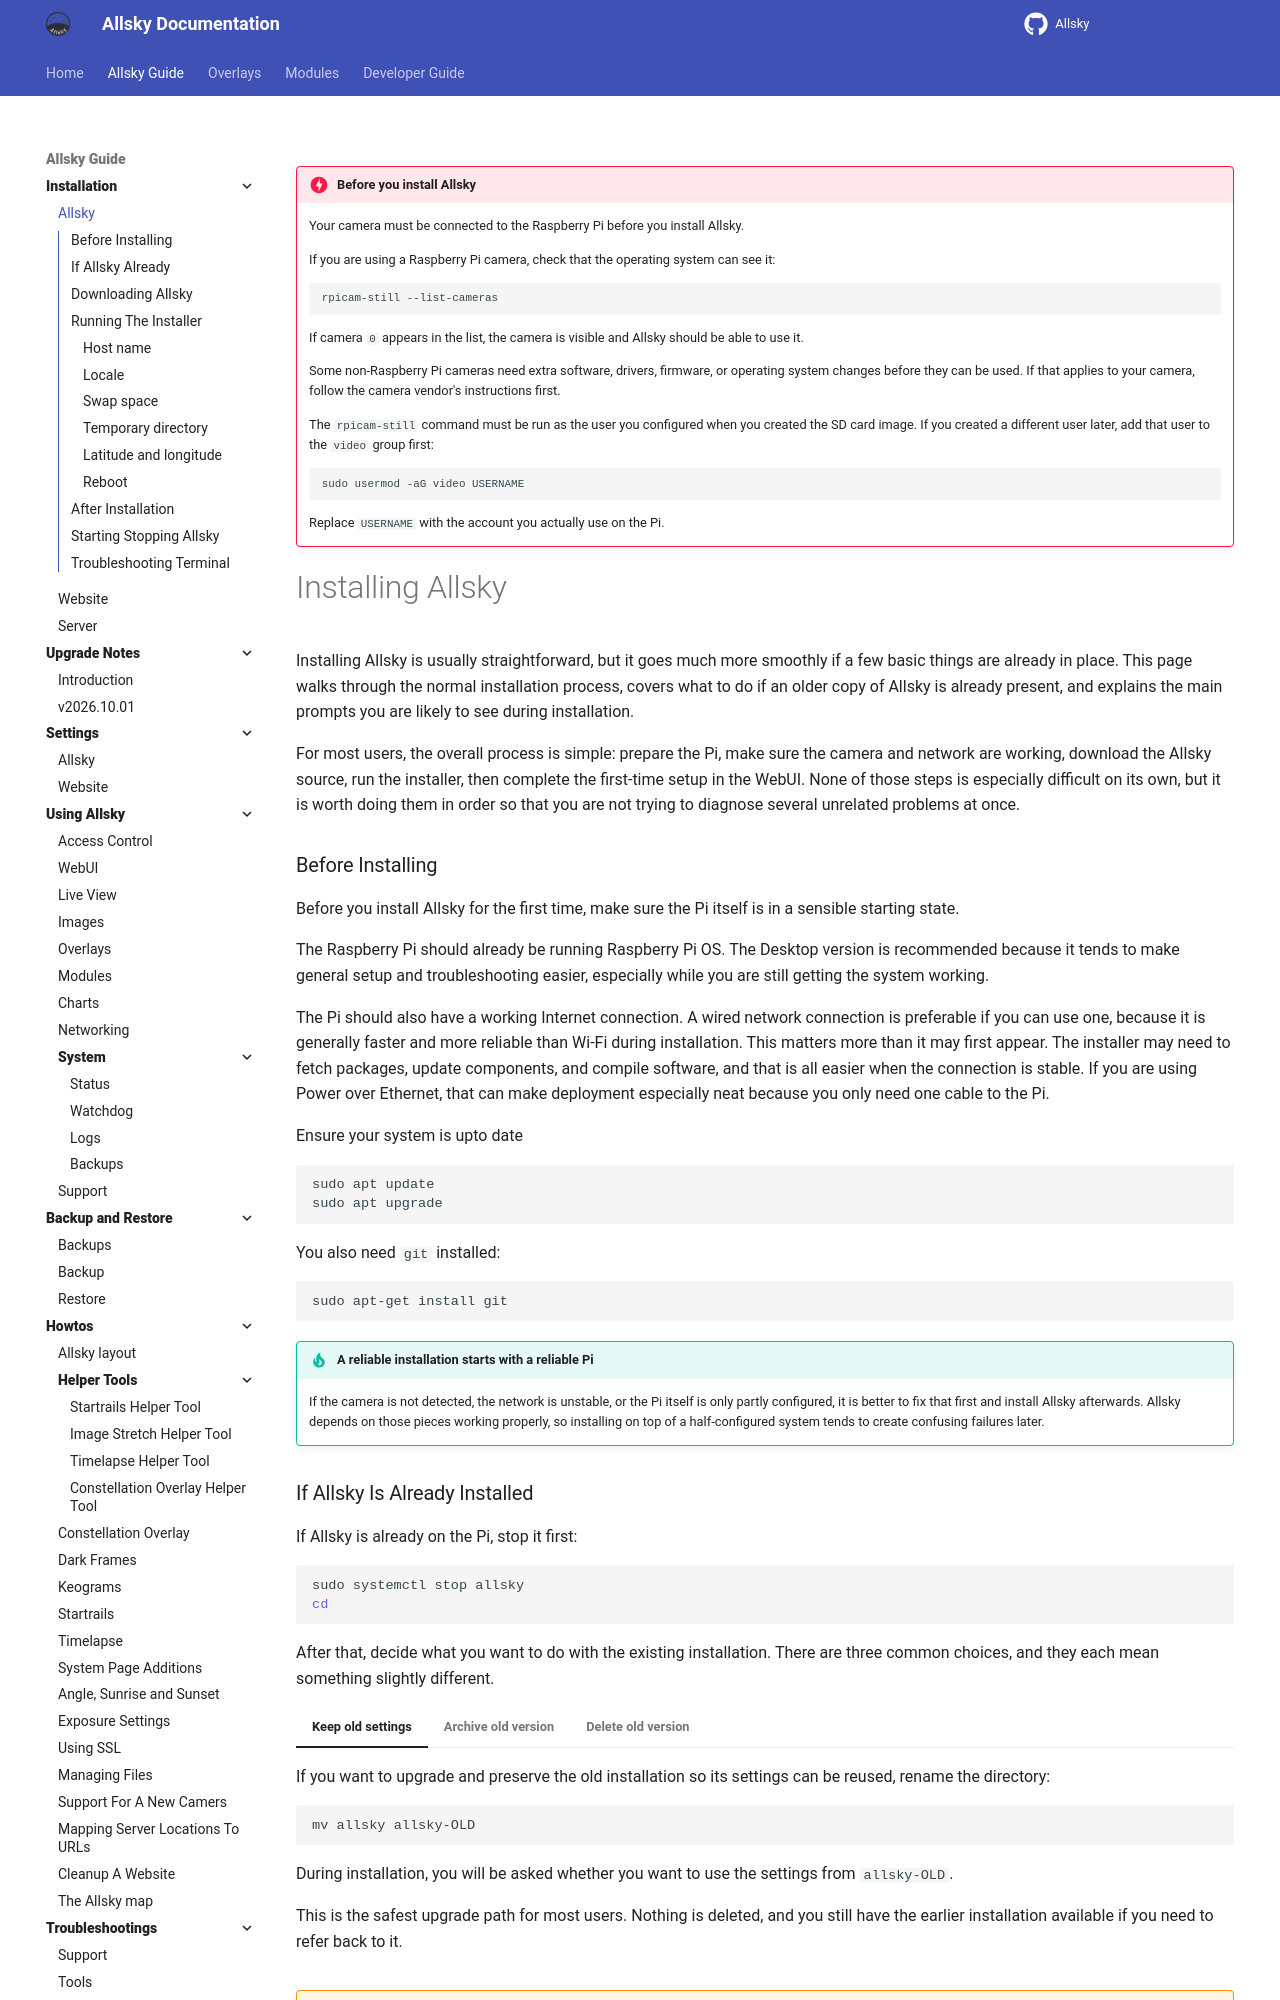

repository: AllskyTeam/allsky · page: allsky_guide/allsky.html · generator: mkdocs

!!! danger "Before you install Allsky"

    Your camera must be connected to the Raspberry Pi before you install Allsky.

    If you are using a Raspberry Pi camera, check that the operating system can see it:

    ```bash
    rpicam-still --list-cameras
    ```

    If camera `0` appears in the list, the camera is visible and Allsky should be able to use it.

    Some non-Raspberry Pi cameras need extra software, drivers, firmware, or operating system changes before they can be used. If that applies to your camera, follow the camera vendor's instructions first.

    The `rpicam-still` command must be run as the user you configured when you created the SD card image. If you created a different user later, add that user to the `video` group first:

    ```bash
    sudo usermod -aG video USERNAME
    ```

    Replace `USERNAME` with the account you actually use on the Pi.

# Installing Allsky

Installing Allsky is usually straightforward, but it goes much more smoothly if a few basic things are already in place. This page walks through the normal installation process, covers what to do if an older copy of Allsky is already present, and explains the main prompts you are likely to see during installation.

For most users, the overall process is simple: prepare the Pi, make sure the camera and network are working, download the Allsky source, run the installer, then complete the first-time setup in the WebUI. None of those steps is especially difficult on its own, but it is worth doing them in order so that you are not trying to diagnose several unrelated problems at once.

### Before Installing { data-toc-label="Before Installing" }

Before you install Allsky for the first time, make sure the Pi itself is in a sensible starting state.

The Raspberry Pi should already be running Raspberry Pi OS. The Desktop version is recommended because it tends to make general setup and troubleshooting easier, especially while you are still getting the system working.

The Pi should also have a working Internet connection. A wired network connection is preferable if you can use one, because it is generally faster and more reliable than Wi-Fi during installation. This matters more than it may first appear. The installer may need to fetch packages, update components, and compile software, and that is all easier when the connection is stable. If you are using Power over Ethernet, that can make deployment especially neat because you only need one cable to the Pi.

Ensure your system is upto date

```bash
sudo apt update
sudo apt upgrade
```

You also need `git` installed:

```bash
sudo apt-get install git
```

!!! tip "A reliable installation starts with a reliable Pi"

    If the camera is not detected, the network is unstable, or the Pi itself is only partly configured, it is better to fix that first and install Allsky afterwards. Allsky depends on those pieces working properly, so installing on top of a half-configured system tends to create confusing failures later.
